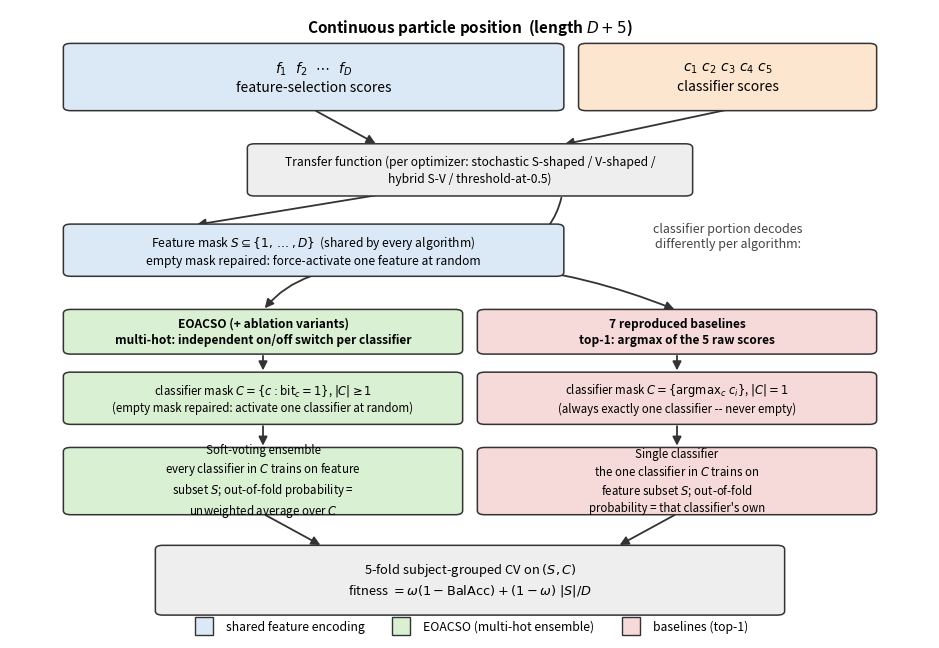

Reproduce this figure in Python.
"""Generates the encoding/decoding schematic for Methods Section 3.3.
Run: python make_encoding_diagram.py  (writes encoding_diagram.pdf and .png
into this same directory)."""

import matplotlib
matplotlib.use("Agg")
import matplotlib.pyplot as plt
from matplotlib.patches import FancyBboxPatch, FancyArrowPatch
from matplotlib.lines import Line2D

fig, ax = plt.subplots(figsize=(9.5, 6.7))
ax.set_xlim(0, 10)
ax.set_ylim(3.2, 15.6)
ax.axis("off")

FEATURE_COLOR = "#dbe9f6"
CLASSIFIER_COLOR = "#fde6cf"
EOACSO_COLOR = "#d9f0d3"
BASELINE_COLOR = "#f6d9d9"
SHARED_COLOR = "#eeeeee"


def box(x, y, w, h, text, color="white", fontsize=9.5, weight="normal", ls="-"):
    b = FancyBboxPatch(
        (x, y), w, h,
        boxstyle="round,pad=0.02,rounding_size=0.08",
        linewidth=1.1, linestyle=ls,
        edgecolor="#333333", facecolor=color, zorder=2,
    )
    ax.add_patch(b)
    ax.text(x + w / 2, y + h / 2, text, ha="center", va="center",
             fontsize=fontsize, weight=weight, zorder=3, linespacing=1.35)
    return (x, y, w, h)


def arrow(xy_from, xy_to, style="-|>", lw=1.3, color="#333333", connectionstyle="arc3,rad=0.0"):
    a = FancyArrowPatch(
        xy_from, xy_to, arrowstyle=style, mutation_scale=13,
        linewidth=lw, color=color, zorder=1, connectionstyle=connectionstyle,
    )
    ax.add_patch(a)


def center_bottom(b):
    x, y, w, h = b
    return (x + w / 2, y)


def center_top(b):
    x, y, w, h = b
    return (x + w / 2, y + h)


# 1) Continuous particle position -----------------------------------------
pos_feat = box(0.6, 13.6, 5.4, 1.3,
               r"$f_1\ \ f_2\ \ \cdots\ \ f_D$" + "\nfeature-selection scores",
               color=FEATURE_COLOR, fontsize=10)
pos_clf = box(6.2, 13.6, 3.2, 1.3,
              r"$c_1\ c_2\ c_3\ c_4\ c_5$" + "\nclassifier scores",
              color=CLASSIFIER_COLOR, fontsize=10)
ax.text(5.0, 15.15, "Continuous particle position  (length $D+5$)",
        ha="center", fontsize=11, weight="bold")

# 2) Transfer function ------------------------------------------------------
tf = box(2.6, 11.9, 4.8, 1.0,
         "Transfer function (per optimizer: stochastic S-shaped / V-shaped /\n"
         "hybrid S-V / threshold-at-0.5)", color=SHARED_COLOR, fontsize=8.7)
arrow(center_bottom(pos_feat), (tf[0] + 1.4, tf[1] + tf[3]))
arrow(center_bottom(pos_clf), (tf[0] + 3.4, tf[1] + tf[3]))

# 3) Shared feature mask -----------------------------------------------------
fmask = box(0.6, 10.3, 5.4, 1.0,
            r"Feature mask $S\subseteq\{1,\dots,D\}$  (shared by every algorithm)"
            "\nempty mask repaired: force-activate one feature at random",
            color=FEATURE_COLOR, fontsize=8.7)
arrow((tf[0] + 1.4, tf[1]), (fmask[0] + 1.4, fmask[1] + fmask[3]))

# 4) Branch label -------------------------------------------------------------
ax.text(7.8, 10.85, "classifier portion decodes\ndifferently per algorithm:",
        ha="center", fontsize=9, style="italic", color="#444444")
arrow((tf[0] + 3.4, tf[1]), (5.55, 10.85), connectionstyle="arc3,rad=-0.25")

# 5) EOACSO branch (multi-hot) ------------------------------------------------
eo_head = box(0.6, 8.75, 4.3, 0.85, "EOACSO (+ ablation variants)\nmulti-hot: independent on/off switch per classifier",
              color=EOACSO_COLOR, fontsize=8.6, weight="bold")
eo_mask = box(0.6, 7.35, 4.3, 1.0,
              r"classifier mask $C=\{c : \mathrm{bit}_c=1\}$, $|C|\geq 1$"
              "\n(empty mask repaired: activate one classifier at random)",
              color=EOACSO_COLOR, fontsize=8.3)
arrow(center_bottom(eo_head), center_top(eo_mask))

eo_ens = box(0.6, 5.55, 4.3, 1.3,
             "Soft-voting ensemble\nevery classifier in $C$ trains on feature\n"
             "subset $S$; out-of-fold probability =\nunweighted average over $C$",
             color=EOACSO_COLOR, fontsize=8.3)
arrow(center_bottom(eo_mask), center_top(eo_ens))

# 6) Baseline branch (top-1) --------------------------------------------------
bl_head = box(5.1, 8.75, 4.3, 0.85, "7 reproduced baselines\ntop-1: argmax of the 5 raw scores",
              color=BASELINE_COLOR, fontsize=8.6, weight="bold")
bl_mask = box(5.1, 7.35, 4.3, 1.0,
              r"classifier mask $C=\{\mathrm{argmax}_c\ c_i\}$, $|C|=1$"
              "\n(always exactly one classifier -- never empty)",
              color=BASELINE_COLOR, fontsize=8.3)
arrow(center_bottom(bl_head), center_top(bl_mask))

bl_single = box(5.1, 5.55, 4.3, 1.3,
                "Single classifier\nthe one classifier in $C$ trains on\n"
                "feature subset $S$; out-of-fold\nprobability = that classifier's own",
                color=BASELINE_COLOR, fontsize=8.3)
arrow(center_bottom(bl_mask), center_top(bl_single))

# connect shared feature mask down into both branch heads
arrow(center_bottom(fmask), center_top(eo_head), connectionstyle="arc3,rad=0.15")
arrow(center_bottom(fmask), center_top(bl_head), connectionstyle="arc3,rad=-0.15")

# 7) Merge into fitness evaluation --------------------------------------------
fit = box(1.6, 3.55, 6.8, 1.35,
          r"5-fold subject-grouped CV on $(S, C)$" + "\n"
          r"fitness $= \omega(1-\mathrm{BalAcc}) + (1-\omega)\ |S|/D$",
          color=SHARED_COLOR, fontsize=9.3, weight="normal")
arrow(center_bottom(eo_ens), (fit[0] + 1.8, fit[1] + fit[3]))
arrow(center_bottom(bl_single), (fit[0] + 5.0, fit[1] + fit[3]))

# Legend -----------------------------------------------------------------
legend_elems = [
    Line2D([0], [0], marker="s", color="none", markerfacecolor=FEATURE_COLOR,
           markeredgecolor="#333333", markersize=13, label="shared feature encoding"),
    Line2D([0], [0], marker="s", color="none", markerfacecolor=EOACSO_COLOR,
           markeredgecolor="#333333", markersize=13, label="EOACSO (multi-hot ensemble)"),
    Line2D([0], [0], marker="s", color="none", markerfacecolor=BASELINE_COLOR,
           markeredgecolor="#333333", markersize=13, label="baselines (top-1)"),
]
ax.legend(handles=legend_elems, loc="lower center", bbox_to_anchor=(0.5, -0.02),
          ncol=3, frameon=False, fontsize=8.8)

plt.tight_layout(rect=[0, 0.02, 1, 1])
plt.savefig("encoding_diagram.pdf", bbox_inches="tight")
plt.savefig("encoding_diagram.png", dpi=200, bbox_inches="tight")
print("saved encoding_diagram.pdf / .png")
